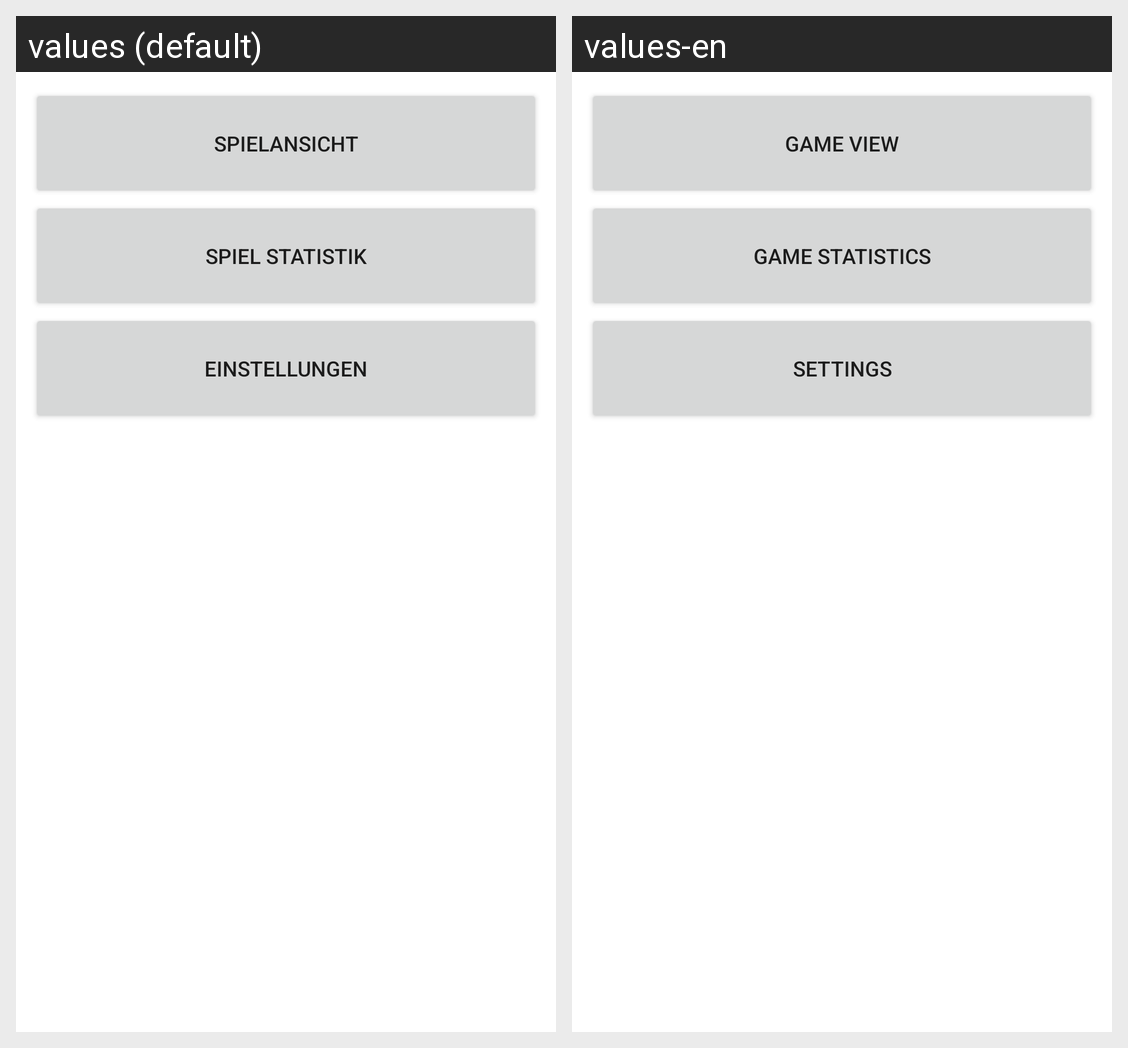

Translations of the strings shown on this Android screen, per locale in the grid:
Android screen res/layout/fragment_main.xml rendered under 2 locales, left to right: values (default), values-en. Device: Nexus 5 (rendered at 1080×1920; each locale shown at half size, 540×960, under a caption strip naming it); theme Theme.HandballCoach.
Strings drawn on this screen, with the default value and each locale's value (text and hints the layout hard-codes, and strings that could not be matched under every locale, appear in the picture but are not listed):

main_new_game_button
  values: Spielansicht
  values-en: Game View

main_statistics_button
  values: Spiel Statistik
  values-en: Game Statistics

main_preferences_button
  values: Einstellungen
  values-en: Settings
